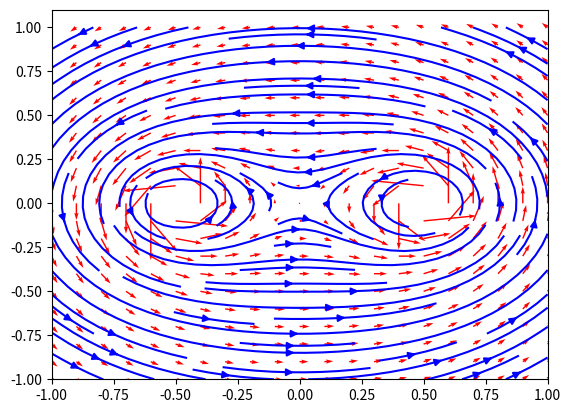
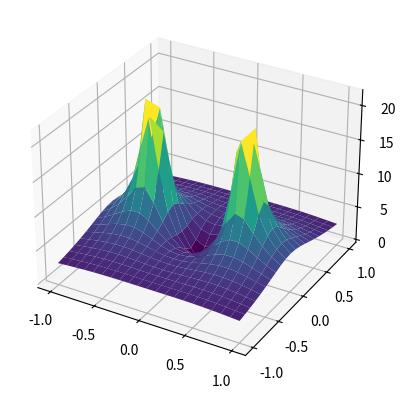

Recreate these plots in Python, in order.
import numpy as np
import matplotlib.pyplot as plt

I = 1     #向外为正
mu_0 = 4*np.pi

def B_0(x, y, I):
    r = np.sqrt(x**2 + y**2)
    B = (mu_0*I)/(2*np.pi*r)

    B_x = -B*y/r
    B_y = B*x/r

    return np.array([B_x, B_y])

num = 21

x = np.linspace(-1, 1, num)
y = np.linspace(-1, 1, num)
X, Y = np.meshgrid(x, y)
B = np.zeros((2, num, num))

for i in range(num):
    for j in range(num):
        x = X[i][j]
        y = Y[i][j]
        B[:, i, j] = B_0(x-0.5, y, I)
        B[:, i, j] += B_0(x+0.5, y, I)

plt.figure()
plt.streamplot(X, Y, B[0], B[1], color='b')
plt.quiver(X, Y, B[0], B[1], color='r')
plt.show()

B_mod = np.sqrt(B[0]**2 + B[1]**2)
fig = plt.figure()
ax = fig.add_subplot(111, projection='3d')
ax.plot_surface(X, Y, B_mod, cmap='viridis')
plt.show()